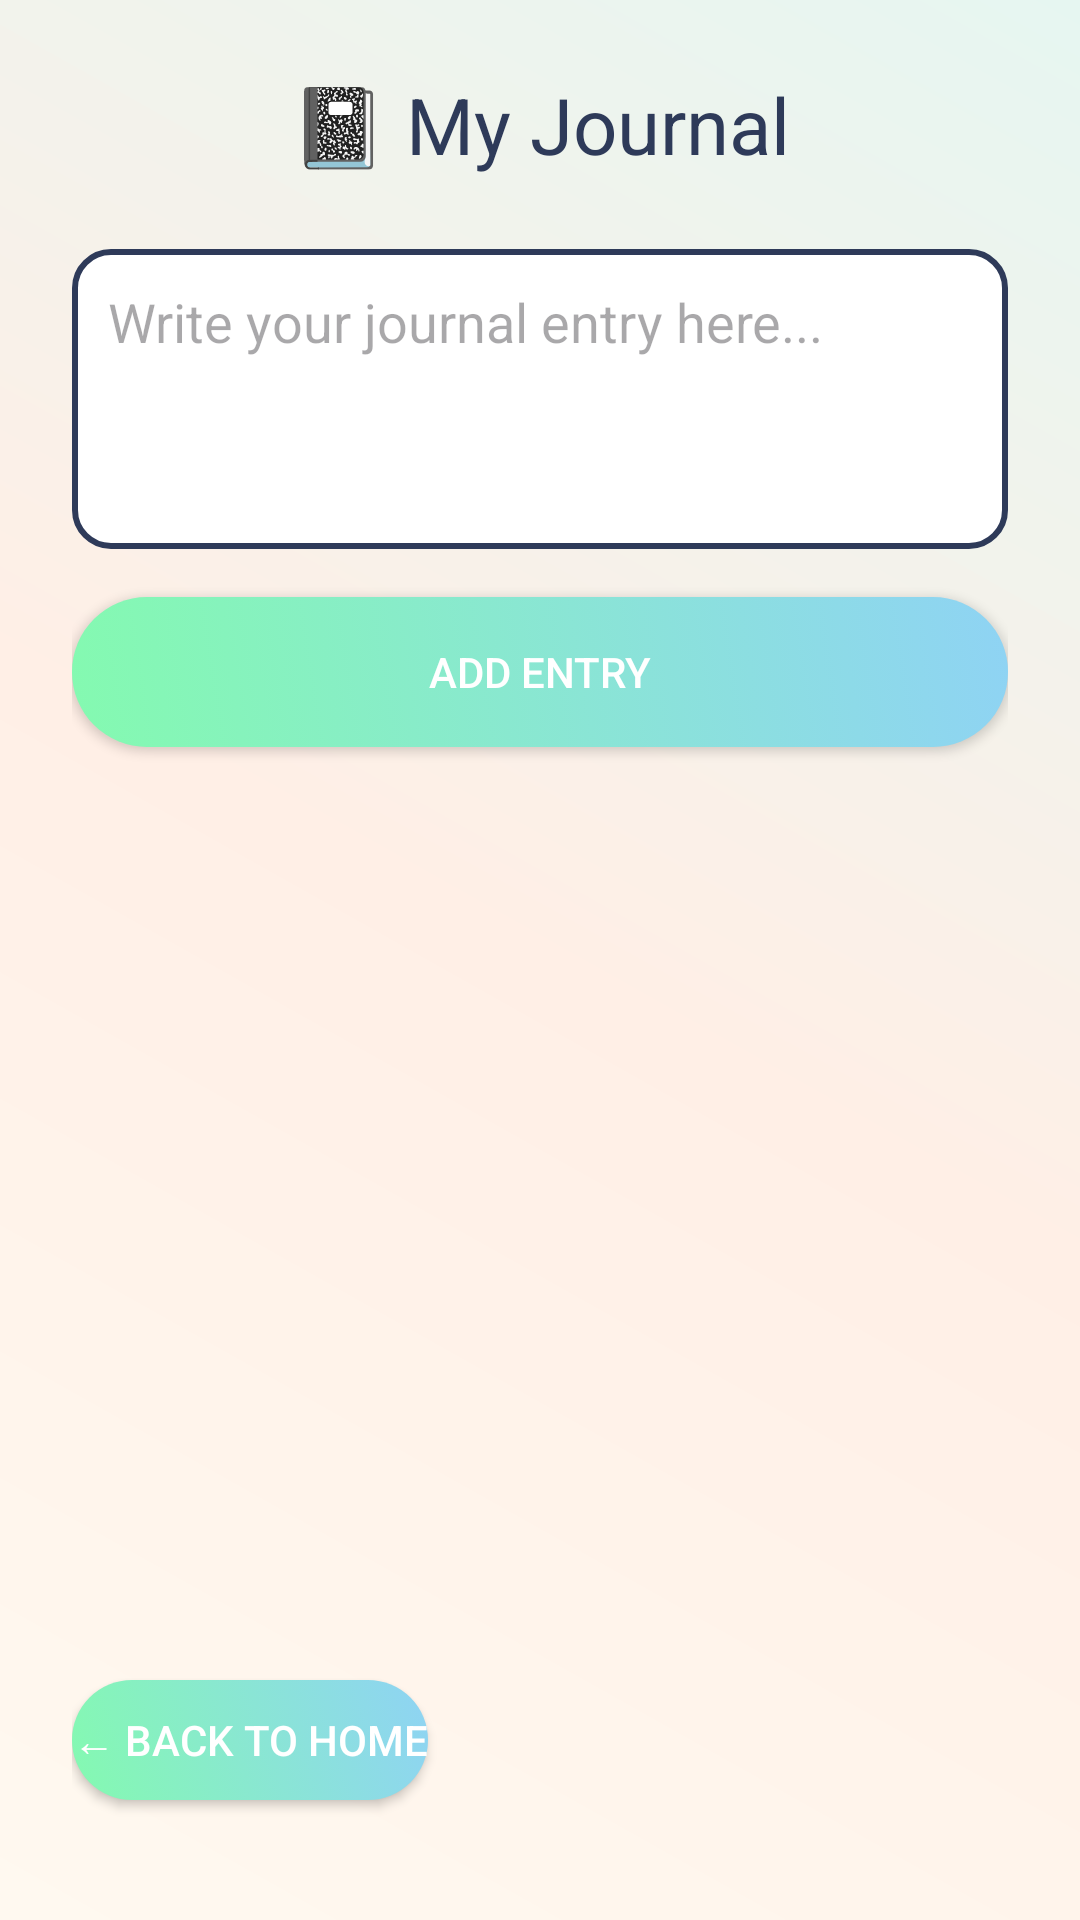

Layout XML and referenced resources for this Android screen:
<!-- AndroidManifest.xml: application theme Theme.DailySelfcare -->
<!-- res/layout/activity_journal.xml -->
<?xml version="1.0" encoding="utf-8"?>
<androidx.constraintlayout.widget.ConstraintLayout
    xmlns:android="http://schemas.android.com/apk/res/android"
    android:layout_width="match_parent"
    android:layout_height="match_parent">

    <LinearLayout
        android:layout_width="match_parent"
        android:layout_height="match_parent"
        android:orientation="vertical"
        android:padding="24dp"
        android:background="@drawable/home_bg_gradient">

        <TextView
            android:layout_width="wrap_content"
            android:layout_height="wrap_content"
            android:text="📓 My Journal"
            android:textSize="26sp"
            android:textColor="#2E3A59"
            android:layout_gravity="center_horizontal"
            android:layout_marginBottom="24dp"/>

        <EditText
            android:id="@+id/entryEditText"
            android:layout_width="match_parent"
            android:layout_height="100dp"
            android:hint="Write your journal entry here..."
            android:background="@drawable/input_bg"
            android:padding="12dp"
            android:gravity="top"
            android:layout_marginBottom="16dp"
            android:textColor="#2E3A59"/>

        <Button
            android:id="@+id/addButton"
            android:layout_width="match_parent"
            android:layout_height="50dp"
            android:text="Add Entry"
            android:background="@drawable/gradient_button_selector"
            android:textColor="@android:color/white"
            android:layout_marginBottom="16dp"/>

        <ListView
            android:id="@+id/entriesListView"
            android:layout_width="match_parent"
            android:layout_height="0dp"
            android:layout_weight="1"
            android:divider="#CCCCCC"
            android:dividerHeight="1dp"/>
        <Button
            android:id="@+id/backHomeButton"
            android:layout_width="wrap_content"
            android:layout_height="40dp"
            android:text="← Back to Home"
            android:textColor="@android:color/white"
            android:background="@drawable/gradient_button_selector"
            android:layout_marginBottom="16dp"/>

    </LinearLayout>
</androidx.constraintlayout.widget.ConstraintLayout>
<!-- resources referenced by this layout -->
<resources>
  <!-- drawable gradient_button_selector (drawable) -->
  <?xml version="1.0" encoding="utf-8"?>
  <selector xmlns:android="http://schemas.android.com/apk/res/android">
      <item android:state_pressed="true" android:drawable="@drawable/gradient_button_pressed"/>
      <item android:drawable="@drawable/gradient_button"/>
  </selector>
  <!-- drawable home_bg_gradient (drawable) -->
  <?xml version="1.0" encoding="utf-8"?>
  <shape xmlns:android="http://schemas.android.com/apk/res/android"
      android:shape="rectangle">
  
      <gradient
          android:startColor="#FFF9F0"
          android:centerColor="#FFEFE6"
          android:endColor="#E6F6F1"
          android:angle="45"/>
  
  </shape>
  <!-- drawable input_bg (drawable) -->
  <?xml version="1.0" encoding="utf-8"?>
  <shape xmlns:android="http://schemas.android.com/apk/res/android"
      android:shape="rectangle">
  
      <solid android:color="@android:color/white"/>
  
      <corners android:radius="12dp"/>
  
      <stroke
          android:width="2dp"
          android:color="#2E3A59"/>
  
      <padding
          android:left="8dp"
          android:top="8dp"
          android:right="8dp"
          android:bottom="8dp"/>
  </shape>
  <style name="Theme.DailySelfcare" parent="Base.Theme.DailySelfcare" />
  <!-- drawable gradient_button_pressed (drawable) -->
  <?xml version="1.0" encoding="utf-8"?>
  <shape xmlns:android="http://schemas.android.com/apk/res/android"
      android:shape="rectangle">
      <gradient
          android:startColor="#6ED2A2"
          android:endColor="#72BDE9"
          android:angle="45"/>
      <corners android:radius="30dp"/>
  </shape>
  <!-- drawable gradient_button (drawable) -->
  <?xml version="1.0" encoding="utf-8"?>
  <shape xmlns:android="http://schemas.android.com/apk/res/android"
      android:shape="rectangle">
      <gradient
          android:startColor="#84FAB0"
          android:endColor="#8FD3F4"
          android:angle="45"/>
      <corners android:radius="30dp"/>
  </shape>
  <style name="Base.Theme.DailySelfcare" parent="Theme.Material3.DayNight.NoActionBar">
          
          
      </style>
</resources>
